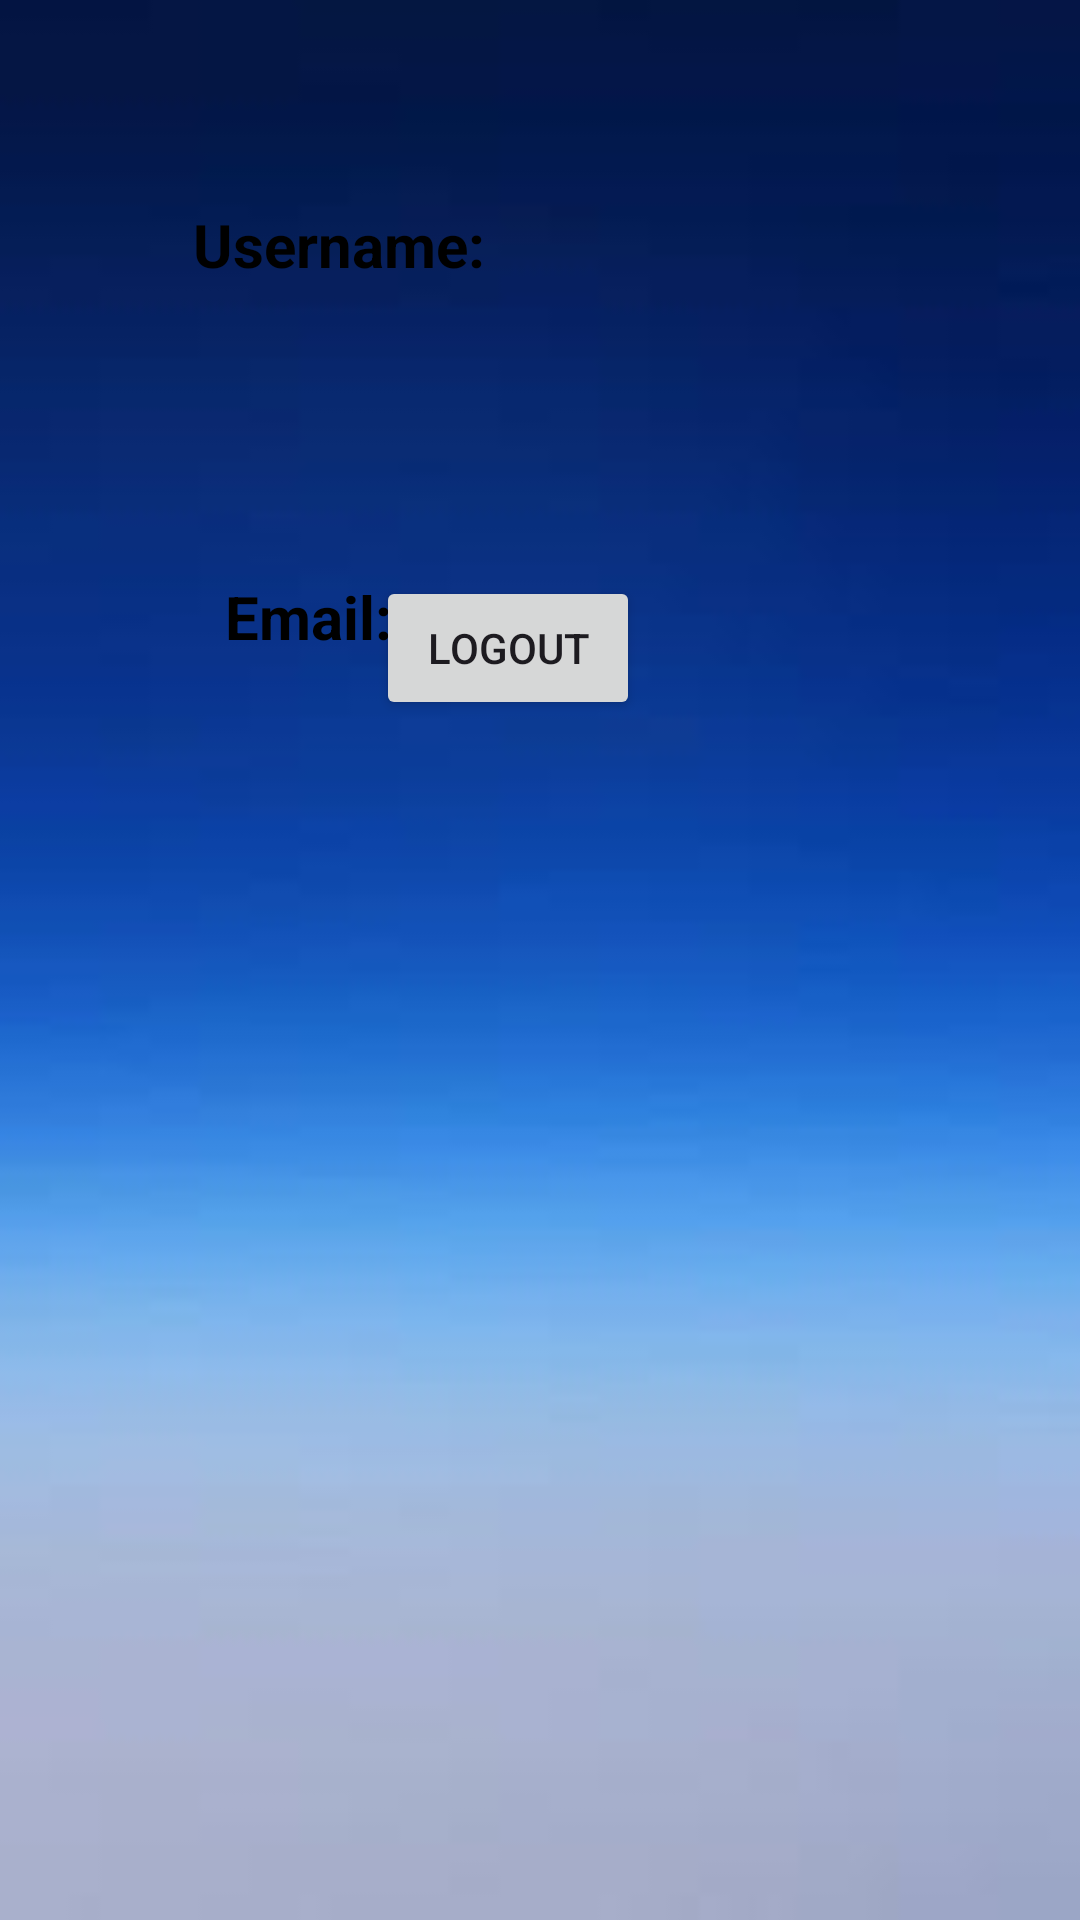

Here is an Android app screen rendered from its layout file. Give the layout XML and the strings, colors and styles it references.
<!-- AndroidManifest.xml: application theme Theme.AndroidQuiz -->
<!-- res/layout/activity_user_profile.xml -->
<?xml version="1.0" encoding="utf-8"?>
<androidx.constraintlayout.widget.ConstraintLayout xmlns:android="http://schemas.android.com/apk/res/android"
    xmlns:app="http://schemas.android.com/apk/res-auto"
    xmlns:tools="http://schemas.android.com/tools"
    android:layout_width="match_parent"
    android:layout_height="match_parent"
    android:background="@drawable/background"
    tools:context=".UserProfile">


    <TextView
        android:id="@+id/usernameTitle"
        android:layout_width="wrap_content"
        android:layout_height="wrap_content"
        android:layout_marginTop="68dp"
        android:text="Username: "
        android:textAlignment="center"
        android:textStyle="bold"
        android:textColor="@color/black"
        android:textSize="20sp"
        app:layout_constraintEnd_toEndOf="parent"
        app:layout_constraintHorizontal_bias="0.25"
        app:layout_constraintStart_toStartOf="parent"
        app:layout_constraintTop_toTopOf="parent" />

    <TextView
        android:id="@+id/usernameUser"
        android:layout_width="wrap_content"
        android:layout_height="wrap_content"
        android:layout_marginTop="20dp"
        android:textAlignment="center"
        android:textStyle="bold"
        android:textColor="@color/white"
        android:textSize="20sp"
        app:layout_constraintTop_toBottomOf="@+id/usernameTitle"
        app:layout_constraintEnd_toEndOf="parent"
        app:layout_constraintHorizontal_bias="0.25"
        app:layout_constraintStart_toStartOf="parent"
         />

    <TextView
        android:id="@+id/emailTitle"
        android:layout_width="wrap_content"
        android:layout_height="wrap_content"
        android:text="Email: "
        android:textAlignment="center"
        android:textStyle="bold"
        android:textColor="@color/black"
        android:textSize="20sp"
        android:layout_marginTop="50dp"
        app:layout_constraintTop_toBottomOf="@+id/usernameUser"
        app:layout_constraintEnd_toEndOf="parent"
        app:layout_constraintHorizontal_bias="0.25"
        app:layout_constraintStart_toStartOf="parent" />

    <TextView
        android:id="@+id/emailUser"
        android:layout_width="wrap_content"
        android:layout_height="wrap_content"
        android:textAlignment="center"
        android:textStyle="bold"
        android:textColor="@color/white"
        android:textSize="20sp"
        android:layout_marginTop="20dp"
        app:layout_constraintTop_toBottomOf="@+id/emailTitle"
        app:layout_constraintEnd_toEndOf="parent"
        app:layout_constraintHorizontal_bias="0.25"
        app:layout_constraintStart_toStartOf="parent" />

    <Button
        android:id="@+id/btnUserLogOut"
        android:layout_width="wrap_content"
        android:layout_height="wrap_content"
        android:layout_marginBottom="400dp"
        android:text="LogOut"
        app:layout_constraintBottom_toBottomOf="parent"
        app:layout_constraintEnd_toEndOf="parent"
        app:layout_constraintHorizontal_bias="0.461"
        app:layout_constraintStart_toStartOf="parent">

    </Button>


</androidx.constraintlayout.widget.ConstraintLayout>
<!-- resources referenced by this layout -->
<resources>
  <color name="black">#FF000000</color>
  <color name="white">#FFFFFFFF</color>
  <!-- drawable background: png bitmap (drawable, 9862 bytes) -->
  <style name="Theme.AndroidQuiz" parent="Theme.MaterialComponents.DayNight.NoActionBar">
          
          <item name="colorPrimary">@color/purple_500</item>
          <item name="colorPrimaryVariant">@color/purple_700</item>
          <item name="colorOnPrimary">@color/white</item>
          
          <item name="colorSecondary">@color/teal_200</item>
          <item name="colorSecondaryVariant">@color/teal_700</item>
          <item name="colorOnSecondary">@color/black</item>
          
          <item name="android:statusBarColor">?attr/colorPrimaryVariant</item>
          
      </style>
  <color name="purple_500">#FF6200EE</color>
  <color name="purple_700">#FF3700B3</color>
  <color name="teal_200">#FF03DAC5</color>
  <color name="teal_700">#FF018786</color>
</resources>
